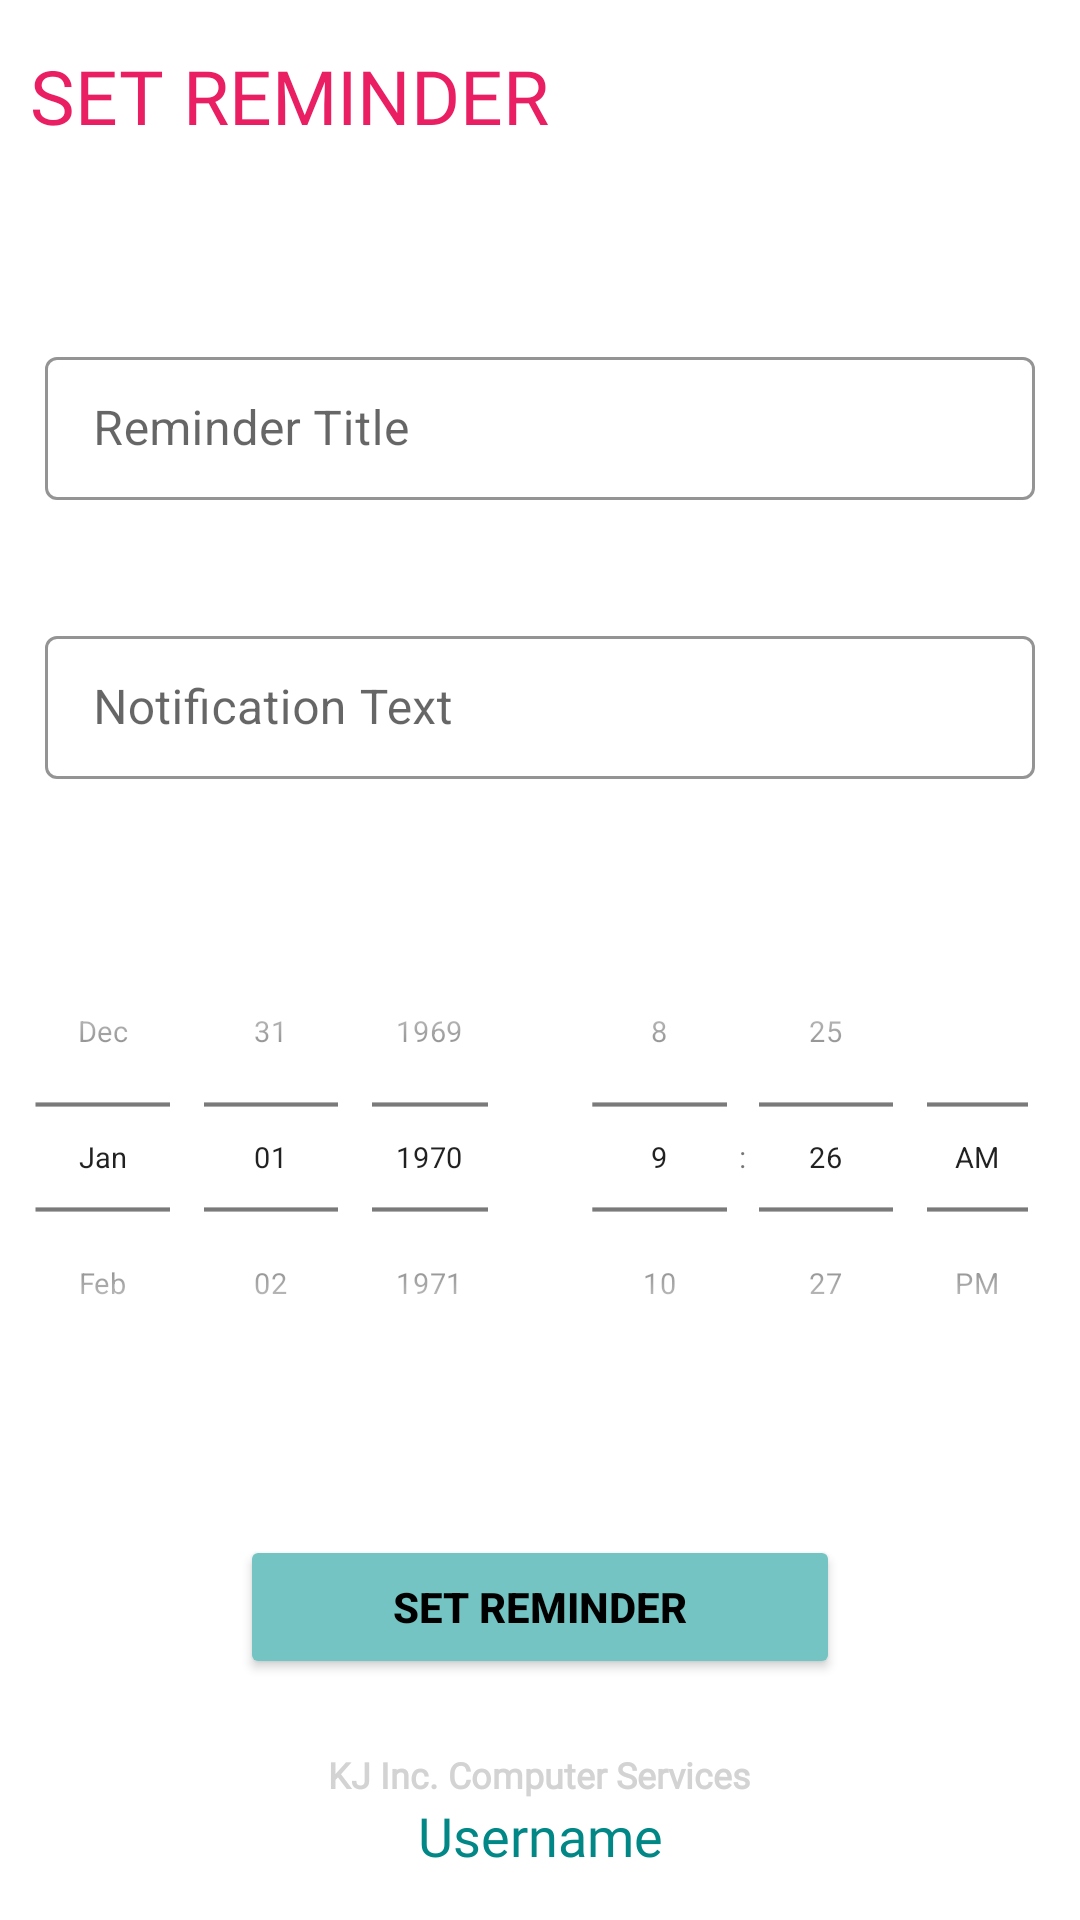

Layout XML and referenced resources for this Android screen:
<!-- AndroidManifest.xml: application theme Theme.FYP -->
<!-- res/layout/activity_reminder.xml -->
<?xml version="1.0" encoding="utf-8"?>
<androidx.constraintlayout.widget.ConstraintLayout
    xmlns:android="http://schemas.android.com/apk/res/android"
    xmlns:app="http://schemas.android.com/apk/res-auto"
    xmlns:tools="http://schemas.android.com/tools"
    android:layout_width="match_parent"
    android:layout_height="match_parent"
    tools:context=".ReminderActivity">

    <TextView
        android:id="@+id/remindText"
        android:layout_width="match_parent"
        android:layout_height="wrap_content"
        android:fontFamily="@font/allerta_stencil"
        android:text="@string/set_remind"
        android:textSize="25sp"
        android:layout_marginTop="15dp"
        android:layout_marginStart="10dp"
        android:textColor="@color/custom_color_secondary"
        app:layout_constraintEnd_toEndOf="parent"
        app:layout_constraintStart_toStartOf="parent"
        app:layout_constraintTop_toTopOf="parent" />


    <com.google.android.material.textfield.TextInputLayout
        android:id="@+id/firstInput"
        android:layout_width="match_parent"
        android:layout_height="wrap_content"
        android:layout_marginTop="50dp"
        android:padding="15dp"
        app:layout_constraintEnd_toEndOf="parent"
        app:layout_constraintStart_toStartOf="parent"
        app:layout_constraintTop_toBottomOf="@+id/remindText"
        app:boxStrokeColor="@color/black"
        app:hintTextColor="@color/custom_color_secondary"
        style="@style/Widget.MaterialComponents.TextInputLayout.OutlinedBox.Dense">

        <com.google.android.material.textfield.TextInputEditText
            android:id="@+id/titleName"
            android:layout_width="match_parent"
            android:layout_height="wrap_content"
            android:hint="@string/set_title" />

    </com.google.android.material.textfield.TextInputLayout>

    <com.google.android.material.textfield.TextInputLayout
        android:id="@+id/secondInput"
        android:layout_width="match_parent"
        android:layout_height="wrap_content"
        android:layout_marginTop="10dp"
        android:padding="15dp"
        app:layout_constraintEnd_toEndOf="parent"
        app:layout_constraintStart_toStartOf="parent"
        app:layout_constraintTop_toBottomOf="@id/firstInput"
        app:boxStrokeColor="@color/black"
        app:hintTextColor="@color/custom_color_secondary"
        style="@style/Widget.MaterialComponents.TextInputLayout.OutlinedBox.Dense">

        <com.google.android.material.textfield.TextInputEditText
            android:id="@+id/noteDesc"
            android:layout_width="match_parent"
            android:layout_height="wrap_content"
            android:hint="@string/notification" />

    </com.google.android.material.textfield.TextInputLayout>

    <LinearLayout
        android:id="@+id/linearLayout"
        android:layout_width="match_parent"
        android:layout_height="wrap_content"
        android:layout_marginTop="5dp"
        app:layout_constraintEnd_toEndOf="parent"
        app:layout_constraintStart_toStartOf="parent"
        app:layout_constraintTop_toBottomOf="@+id/secondInput">

        <DatePicker
            android:id="@+id/datePicker"
            android:layout_width="0dp"
            android:layout_height="wrap_content"
            android:layout_gravity="center"
            android:layout_marginLeft="-30dp"
            android:layout_marginRight="-30dp"
            android:layout_weight="1"
            android:calendarViewShown="false"
            android:datePickerMode="spinner"
            android:scaleX="0.7"
            android:scaleY="0.7" />

        <TimePicker
            android:id="@+id/timePicker"
            android:layout_width="0dp"
            android:layout_height="wrap_content"
            android:layout_gravity="center"
            android:layout_marginLeft="-30dp"
            android:layout_marginRight="-30dp"
            android:layout_weight="1"
            android:calendarViewShown="false"
            android:scaleX="0.7"
            android:scaleY="0.7"
            android:timePickerMode="spinner" />
    </LinearLayout>

    <Button
        android:id="@+id/setButton"
        android:layout_width="200dp"
        android:layout_height="wrap_content"
        android:layout_marginTop="20dp"
        android:gravity="center"
        android:text="@string/set_r_b"
        android:textColor="@color/black"
        android:textStyle="bold"
        android:backgroundTint="@color/custom_color_text_secondary"
        app:layout_constraintEnd_toEndOf="parent"
        app:layout_constraintStart_toStartOf="parent"
        app:layout_constraintTop_toBottomOf="@+id/linearLayout" />

    <ProgressBar
        android:id="@+id/signOutProgress"
        android:layout_width="75dp"
        android:layout_height="59dp"
        android:layout_marginTop="30dp"
        android:indeterminate="true"
        android:indeterminateTint="@color/custom_color_secondary"
        android:visibility="invisible"
        app:layout_constraintEnd_toEndOf="parent"
        app:layout_constraintStart_toStartOf="parent"
        app:layout_constraintTop_toBottomOf="@+id/setButton"/>

    <TextView
        android:id="@+id/verfiedText"
        android:layout_width="wrap_content"
        android:layout_height="wrap_content"
        android:layout_marginBottom="0dp"
        android:fontFamily="@font/alatsi"
        android:text="@string/verified_google_account"
        android:textColor="#D3D3D3"
        android:textStyle="bold"
        android:textSize="12sp"
        app:layout_constraintBottom_toTopOf="@id/userName"
        app:layout_constraintEnd_toEndOf="parent"
        app:layout_constraintStart_toStartOf="parent" />


    <TextView
        android:id="@+id/userName"
        android:layout_width="wrap_content"
        android:layout_height="wrap_content"
        android:layout_marginBottom="16dp"
        android:fontFamily="@font/alatsi"
        android:text="@string/username"
        android:textColor="@color/teal_700"
        android:textSize="18sp"
        app:layout_constraintBottom_toBottomOf="parent"
        app:layout_constraintEnd_toEndOf="parent"
        app:layout_constraintStart_toStartOf="parent" />


</androidx.constraintlayout.widget.ConstraintLayout>
<!-- resources referenced by this layout -->
<resources>
  <color name="black">#FF000000</color>
  <color name="custom_color_secondary">#E91E63</color>
  <color name="custom_color_text_secondary">#73C4C3</color>
  <color name="teal_700">#FF018786</color>
  <string name="notification">Notification Text</string>
  <string name="set_r_b">SET REMINDER</string>
  <string name="set_remind">SET REMINDER</string>
  <string name="set_title">Reminder Title</string>
  <string name="username">Username</string>
  <string name="verified_google_account">KJ Inc. Computer Services</string>
  <style name="Theme.FYP" parent="Theme.MaterialComponents.DayNight.NoActionBar">
          
          <item name="colorPrimary">@color/purple_500</item>
          <item name="colorPrimaryVariant">@color/white</item>
          <item name="colorOnPrimary">@color/black</item>
          
          <item name="colorSecondary">@color/teal_200</item>
          <item name="colorSecondaryVariant">@color/teal_700</item>
          <item name="colorOnSecondary">@color/black</item>
          
          <item name="android:statusBarColor" tools:targetApi="l">@color/black</item>
  
          
      </style>
  <color name="purple_500">#FF6200EE</color>
  <color name="white">#FFFFFFFF</color>
  <color name="teal_200">#FF03DAC5</color>
</resources>
